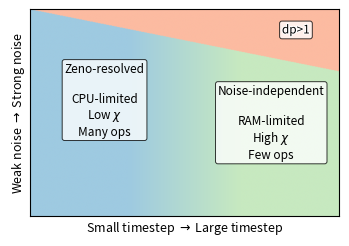

Reproduce this figure in Python.
import numpy as np
import matplotlib.pyplot as plt
from matplotlib import colors as mcolors
import matplotlib.patheffects as pe

# --- PRX Quantum-ish single-column sizing ---
# PRX single-column width is ~3.375 in (≈ 8.6 cm). Pick an aspect that reads well.
FIG_W = 3.375
FIG_H = 2.35  # tweak 2.2–2.5 depending on your layout

plt.rcParams.update({
    "font.size": 8.5,
    "axes.titlesize": 9,
    "axes.labelsize": 9,
    "xtick.labelsize": 8,
    "ytick.labelsize": 8,
    "axes.linewidth": 0.8,
    "figure.dpi": 300,
    "savefig.dpi": 600,
    "pdf.fonttype": 42,   # embed fonts nicely
    "ps.fonttype": 42,
})

def outlined_text(ax, x, y, s, **kw):
    t = ax.text(x, y, s, **kw)
    t.set_path_effects([pe.withStroke(linewidth=1.4, foreground="white")])
    return t

# --- Colors ---
c_cpu = "#9ecae1"   # CPU-limited
c_ram = "#c7e9c0"   # RAM-limited
c_dp  = "#fcbba1"   # dp>1

col_cpu = np.array(mcolors.to_rgb(c_cpu))
col_ram = np.array(mcolors.to_rgb(c_ram))
col_dp  = np.array(mcolors.to_rgb(c_dp))

fig, ax = plt.subplots(figsize=(FIG_W, FIG_H), constrained_layout=True)

nx, ny = 600, 380
x = np.linspace(0, 1, nx)
y = np.linspace(0, 1, ny)
X, Y = np.meshgrid(x, y)

# --- CPU ↔ RAM blend (horizontal fade) ---
center_x = 0.50
w = 0.18
t = np.clip((X - (center_x - w)) / (2 * w), 0.0, 1.0)[..., None]
img = (1 - t) * col_cpu + t * col_ram

# --- dp>1 wedge: extend to top-left corner ---
tri_x1, tri_y1 = 0.00, 1.00
tri_x2, tri_y2 = 1.00, 1.00
tri_x3, tri_y3 = 1.00, 0.70  # controls thickness

den = (tri_y2 - tri_y3) * (tri_x1 - tri_x3) + (tri_x3 - tri_x2) * (tri_y1 - tri_y3)
w1 = ((tri_y2 - tri_y3) * (X - tri_x3) + (tri_x3 - tri_x2) * (Y - tri_y3)) / den
w2 = ((tri_y3 - tri_y1) * (X - tri_x3) + (tri_x1 - tri_x3) * (Y - tri_y3)) / den
w3 = 1 - w1 - w2
mask_dp = (w1 >= 0) & (w2 >= 0) & (w3 >= 0)
img[mask_dp] = col_dp

ax.imshow(img, origin="lower", extent=(0, 1, 0, 1), aspect="auto")

# --- Labels (compact for single-column) ---
box = dict(
    boxstyle="round,pad=0.20",
    facecolor="white",
    edgecolor="black",
    linewidth=0.7,
    alpha=0.78,
)

ax.text(
    0.24, 0.56,
    "Zeno-resolved\n\n"
    "CPU-limited\n"
    "Low $\\chi$\n"
    "Many ops",
    ha="center", va="center", bbox=box
)

ax.text(
    0.78, 0.45,
    "Noise-independent\n\n"
    "RAM-limited\n"
    "High $\\chi$\n"
    "Few ops",
    ha="center", va="center", bbox=box
)

# small top label; outline helps it stay readable on the wedge
outlined_text(ax, 0.86, 0.90, "dp>1",
              ha="center", va="center", fontsize=8.5, bbox=box)

# --- Axes styling ---
ax.set_xlabel(r"Small timestep $\rightarrow$ Large timestep", labelpad=2.5)
ax.set_ylabel(r"Weak noise $\rightarrow$ Strong noise", labelpad=2.5)
ax.set_xticks([])
ax.set_yticks([])
for sp in ax.spines.values():
    sp.set_linewidth(0.8)

# Optional: save as vector PDF for PRX
plt.savefig("gamma_dt_summary.pdf", dpi=300)
plt.show()
